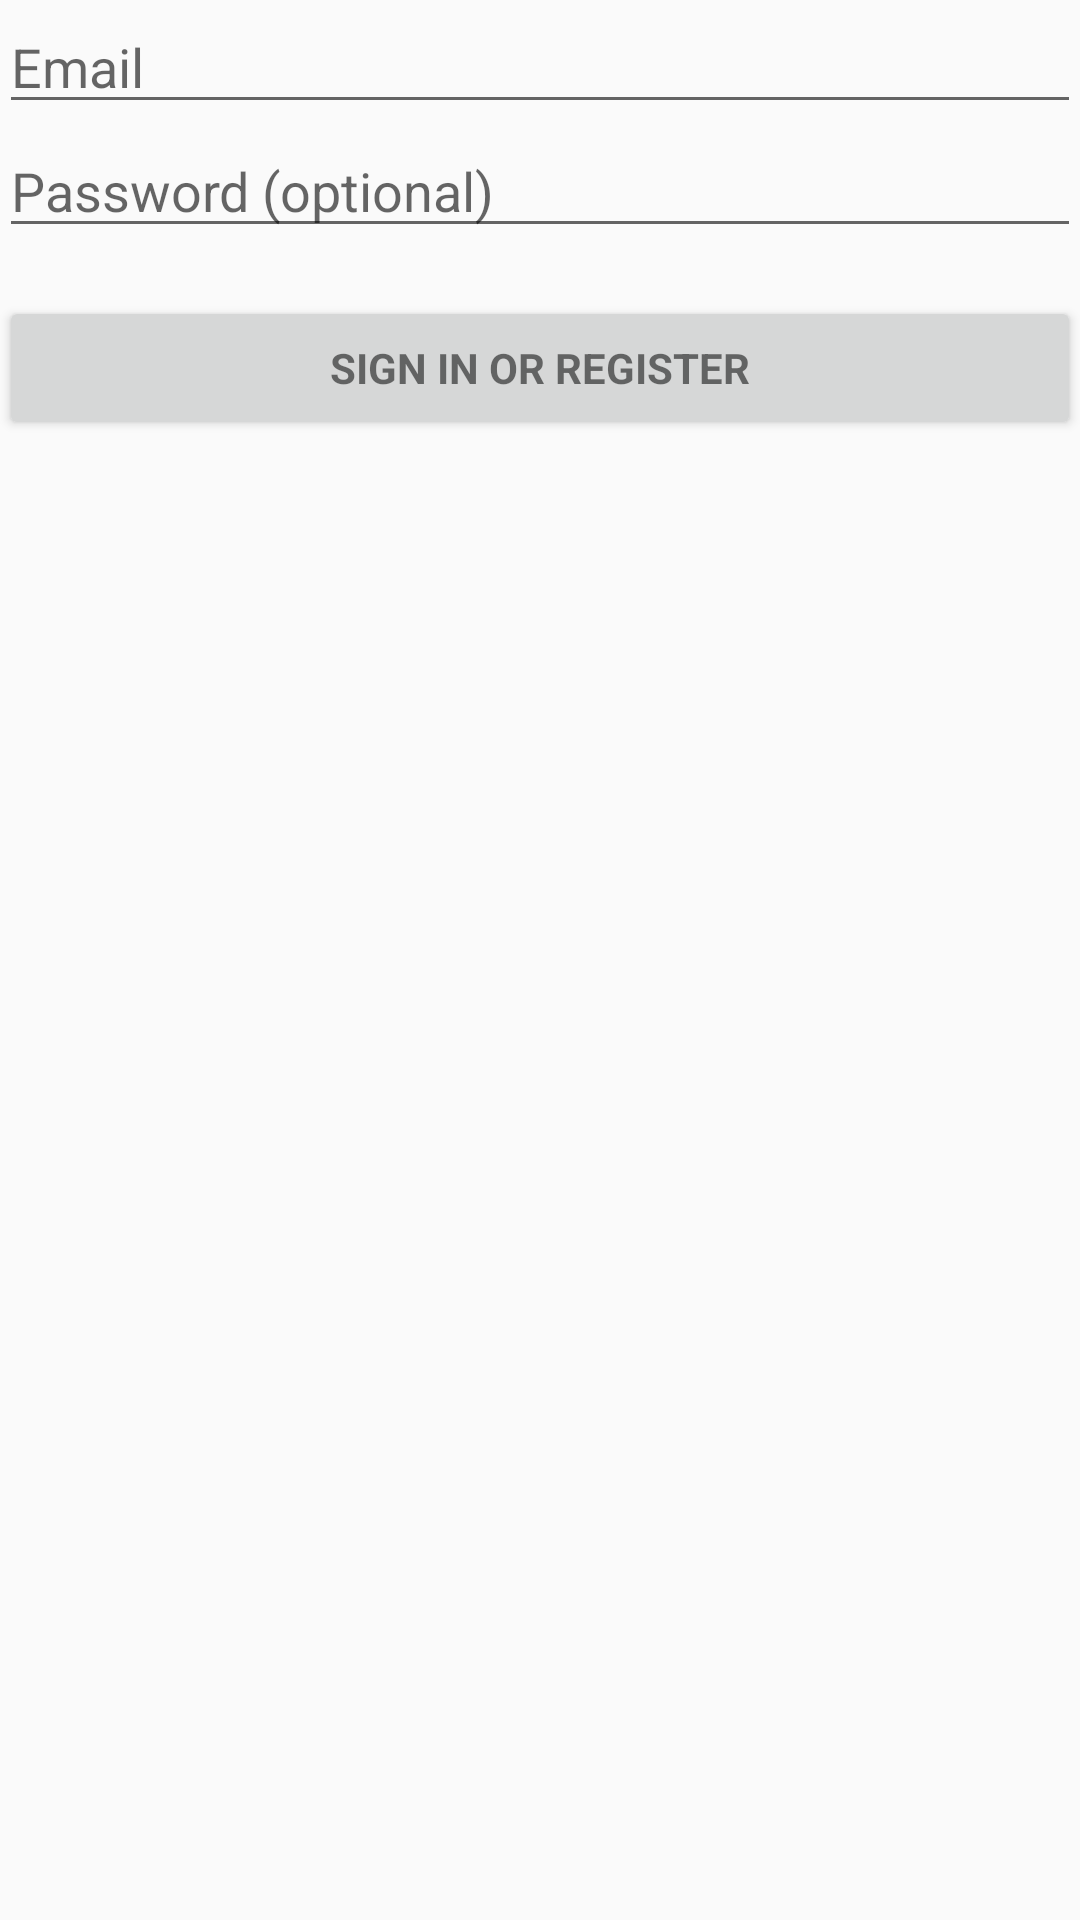

Android layout source for this screen:
<!-- AndroidManifest.xml: application theme AppTheme -->
<!-- res/layout/activity_login.xml -->
<LinearLayout xmlns:android="http://schemas.android.com/apk/res/android"
    xmlns:tools="http://schemas.android.com/tools" android:layout_width="match_parent"
    android:layout_height="match_parent" android:gravity="center_horizontal"
    android:orientation="vertical" android:paddingBottom="@dimen/activity_vertical_margin"
    android:paddingLeft="@dimen/activity_horizontal_margin"
    android:paddingRight="@dimen/activity_horizontal_margin"
    android:paddingTop="@dimen/activity_vertical_margin" tools:context="scip.app.LoginActivity">

    
    <ProgressBar android:id="@+id/login_progress" style="?android:attr/progressBarStyleLarge"
        android:layout_width="wrap_content" android:layout_height="wrap_content"
        android:layout_marginBottom="8dp" android:visibility="gone" />

    <ScrollView android:id="@+id/login_form" android:layout_width="match_parent"
        android:layout_height="match_parent"
        android:fillViewport="false">
        <LinearLayout android:layout_width="match_parent" android:layout_height="wrap_content"
            android:orientation="vertical">

            <LinearLayout android:id="@+id/plus_sign_out_buttons"
                android:layout_width="match_parent" android:layout_height="wrap_content"
                android:visibility="gone" android:weightSum="2">

                <Button android:id="@+id/plus_sign_out_button" style="?android:textAppearanceSmall"
                    android:layout_width="match_parent" android:layout_height="match_parent"
                    android:layout_weight="1" android:text="@string/plus_sign_out" />

                <Button android:id="@+id/plus_disconnect_button"
                    style="?android:textAppearanceSmall" android:layout_width="match_parent"
                    android:layout_height="match_parent" android:layout_weight="1"
                    android:text="@string/plus_disconnect" />

            </LinearLayout>

            <LinearLayout android:id="@+id/email_login_form" android:layout_width="match_parent"
                android:layout_height="wrap_content" android:orientation="vertical">

                <AutoCompleteTextView android:id="@+id/email" android:layout_width="match_parent"
                    android:layout_height="wrap_content" android:hint="@string/prompt_email"
                    android:inputType="textEmailAddress" android:maxLines="1"
                    android:singleLine="true" />

                <EditText android:id="@+id/password" android:layout_width="match_parent"
                    android:layout_height="wrap_content" android:hint="@string/prompt_password"
                    android:imeActionId="@+id/login"
                    android:imeActionLabel="@string/action_sign_in_short"
                    android:imeOptions="actionUnspecified" android:inputType="textPassword"
                    android:maxLines="1" android:singleLine="true" />

                <Button android:id="@+id/email_sign_in_button" style="?android:textAppearanceSmall"
                    android:layout_width="match_parent" android:layout_height="wrap_content"
                    android:layout_marginTop="16dp" android:text="@string/action_sign_in"
                    android:textStyle="bold"/>

            </LinearLayout>
        </LinearLayout>
    </ScrollView>

</LinearLayout>
<!-- resources referenced by this layout -->
<resources>
  <string name="action_sign_in">Sign in or register</string>
  <string name="action_sign_in_short">Sign in</string>
  <string name="plus_disconnect">Disconnect from Google+</string>
  <string name="plus_sign_out">Switch Google+ account</string>
  <string name="prompt_email">Email</string>
  <string name="prompt_password">Password (optional)</string>
  <style name="AppTheme" parent="Theme.AppCompat.Light.DarkActionBar">
          <item name="android:windowNoTitle">true</item>
          
          <item name="android:windowActionBar">false</item>
          <item name="colorPrimary">@color/material_blue_500</item>
      </style>
  <color name="material_blue_500">#5677fc</color>
</resources>
